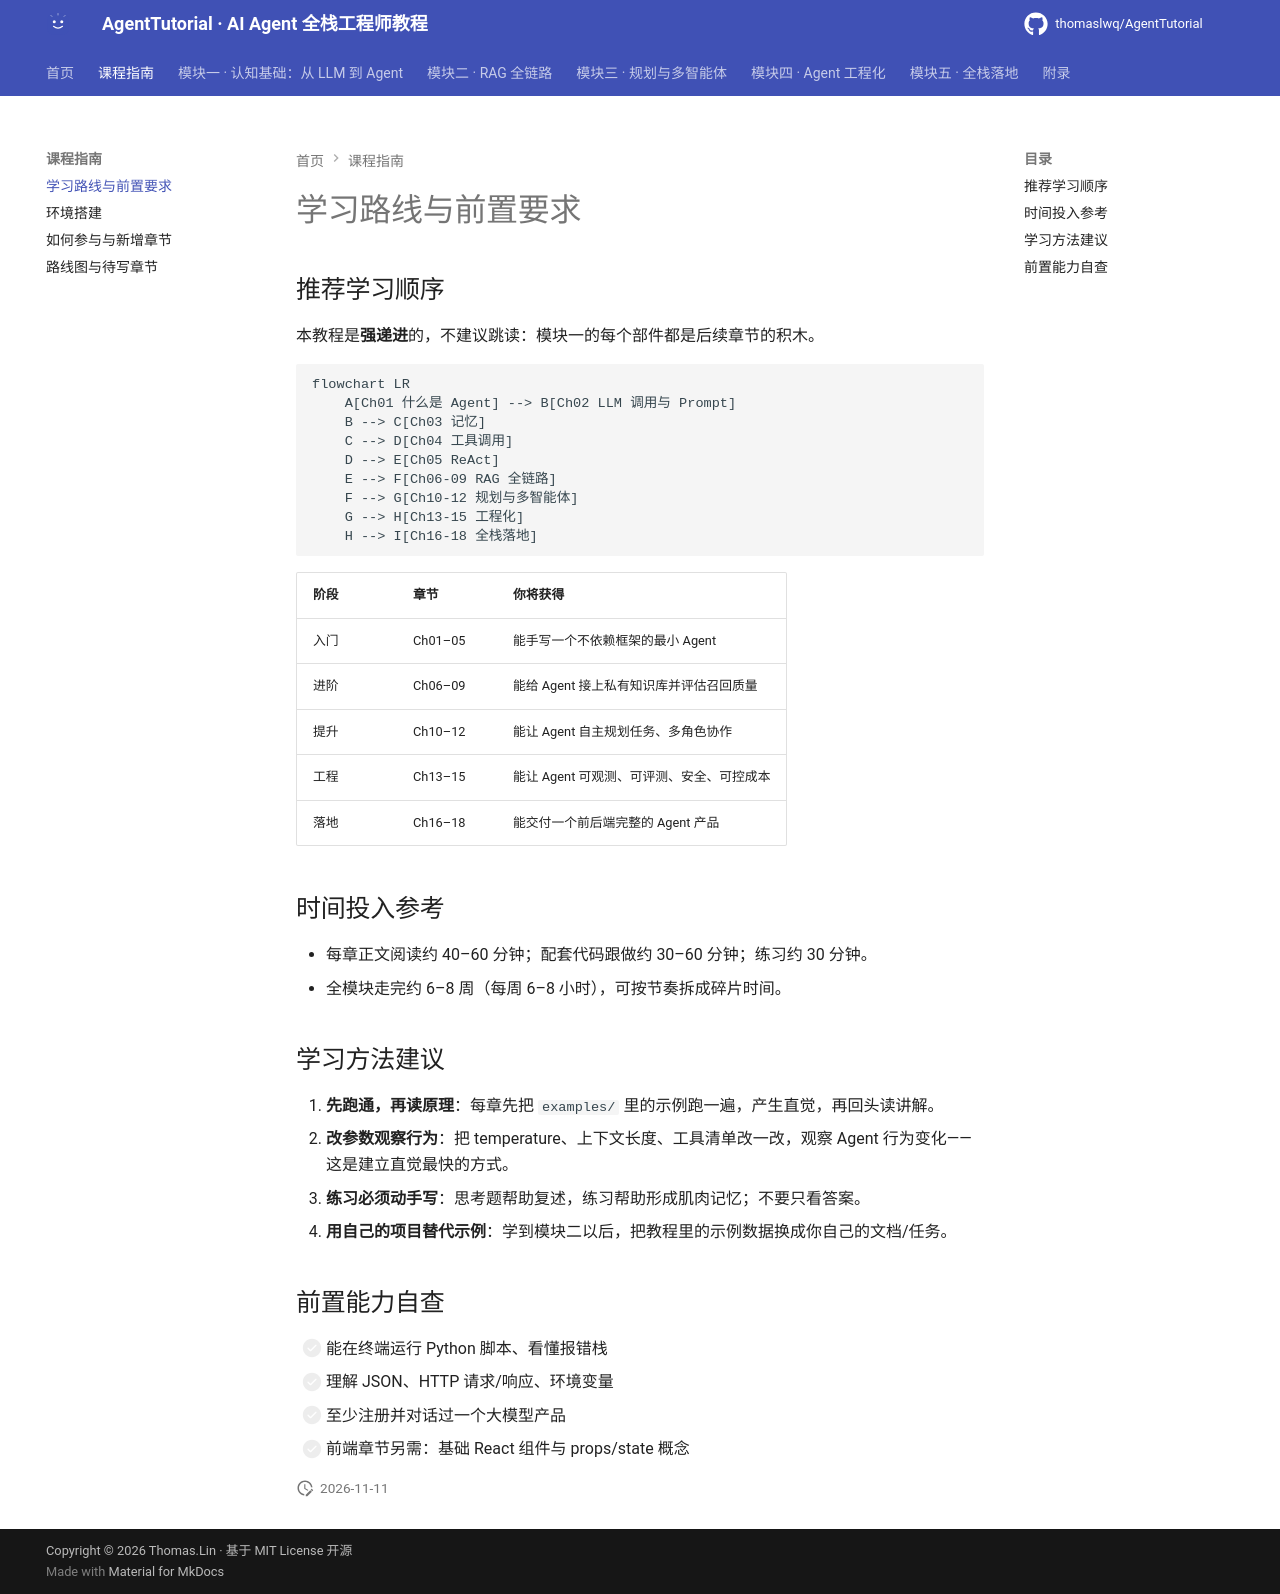

repository: thomaslwq/AgentTutorial · page: appendix/getting-started/index.html · generator: mkdocs

# 学习路线与前置要求

## 推荐学习顺序

本教程是**强递进**的，不建议跳读：模块一的每个部件都是后续章节的积木。

```mermaid
flowchart LR
    A[Ch01 什么是 Agent] --> B[Ch02 LLM 调用与 Prompt]
    B --> C[Ch03 记忆]
    C --> D[Ch04 工具调用]
    D --> E[Ch05 ReAct]
    E --> F[Ch06-09 RAG 全链路]
    F --> G[Ch10-12 规划与多智能体]
    G --> H[Ch13-15 工程化]
    H --> I[Ch16-18 全栈落地]
```

| 阶段 | 章节 | 你将获得 |
|---|---|---|
| 入门 | Ch01–05 | 能手写一个不依赖框架的最小 Agent |
| 进阶 | Ch06–09 | 能给 Agent 接上私有知识库并评估召回质量 |
| 提升 | Ch10–12 | 能让 Agent 自主规划任务、多角色协作 |
| 工程 | Ch13–15 | 能让 Agent 可观测、可评测、安全、可控成本 |
| 落地 | Ch16–18 | 能交付一个前后端完整的 Agent 产品 |

## 时间投入参考

- 每章正文阅读约 40–60 分钟；配套代码跟做约 30–60 分钟；练习约 30 分钟。
- 全模块走完约 6–8 周（每周 6–8 小时），可按节奏拆成碎片时间。

## 学习方法建议

1. **先跑通，再读原理**：每章先把 `examples/` 里的示例跑一遍，产生直觉，再回头读讲解。
2. **改参数观察行为**：把 temperature、上下文长度、工具清单改一改，观察 Agent 行为变化——这是建立直觉最快的方式。
3. **练习必须动手写**：思考题帮助复述，练习帮助形成肌肉记忆；不要只看答案。
4. **用自己的项目替代示例**：学到模块二以后，把教程里的示例数据换成你自己的文档/任务。

## 前置能力自查

- [ ] 能在终端运行 Python 脚本、看懂报错栈
- [ ] 理解 JSON、HTTP 请求/响应、环境变量
- [ ] 至少注册并对话过一个大模型产品
- [ ] 前端章节另需：基础 React 组件与 props/state 概念
